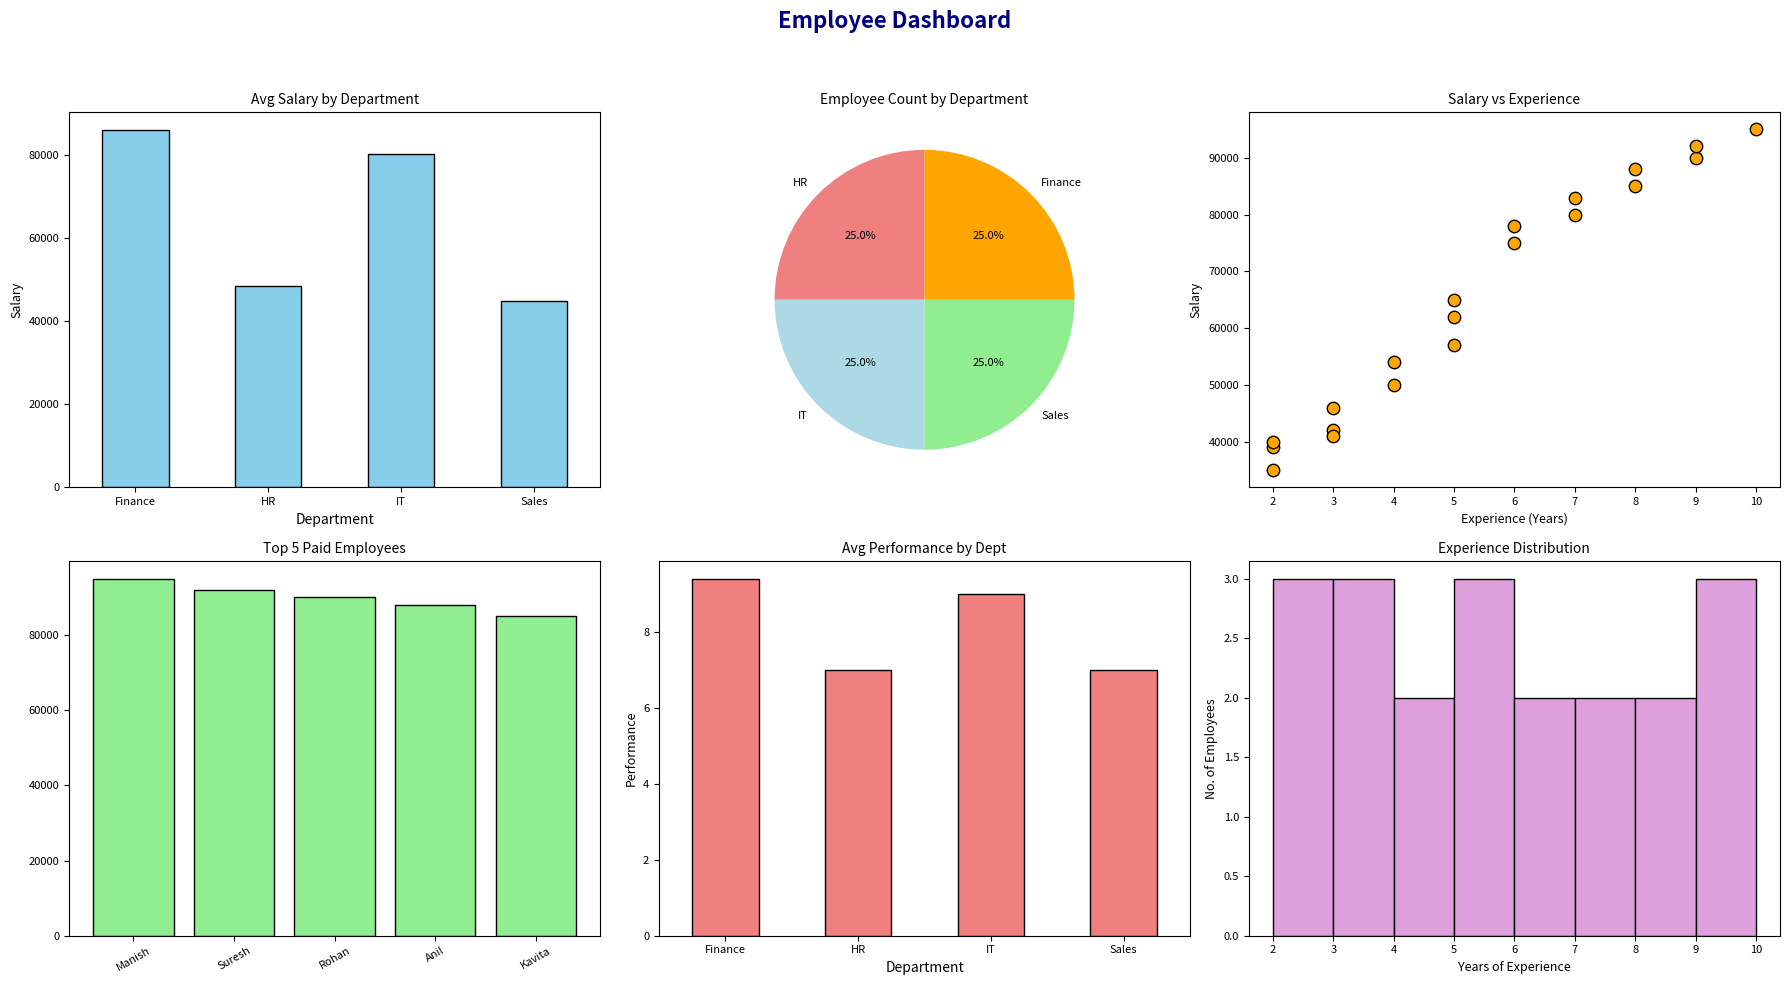

The matplotlib source for this figure:
import pandas as pd
import matplotlib.pyplot as plt

# 1️⃣ Create Employee Data
data = {
    'Emp_ID': range(101, 121),
    'Name': ['Amit', 'Priya', 'Rahul', 'Sneha', 'Vikram', 'Neha', 'Arjun', 'Kavita', 'Rohan', 'Meena',
             'Sameer', 'Pooja', 'Karan', 'Divya', 'Manish', 'Ritika', 'Anil', 'Tina', 'Suresh', 'Jyoti'],
    'Department': ['HR', 'IT', 'Sales', 'Finance', 'IT', 'HR', 'Sales', 'Finance', 'IT', 'Sales',
                   'HR', 'Finance', 'Sales', 'IT', 'Finance', 'HR', 'IT', 'Sales', 'Finance', 'HR'],
    'Experience': [2, 5, 3, 7, 6, 4, 2, 8, 9, 5, 4, 6, 3, 7, 10, 5, 8, 2, 9, 3],
    'Salary': [35000, 65000, 42000, 80000, 75000, 50000, 39000, 85000, 90000, 62000,
               54000, 78000, 41000, 83000, 95000, 57000, 88000, 40000, 92000, 46000],
    'Performance': [8, 9, 7, 8, 9, 6, 7, 10, 9, 8, 6, 9, 7, 9, 10, 8, 9, 6, 10, 7]
}

df = pd.DataFrame(data)

# 2️⃣ Create Dashboard
plt.figure(figsize=(18, 10))
plt.suptitle('Employee Dashboard', fontsize=16, fontweight='bold', color='navy')


# --- Graph 1: Average Salary by Department ---
plt.subplot(2, 3, 1)
df.groupby('Department')['Salary'].mean().plot(kind='bar', color='skyblue', edgecolor='black')
plt.title('Avg Salary by Department', fontsize=10)
plt.ylabel('Salary', fontsize=9)
plt.xticks(rotation=0, fontsize=8)
plt.yticks(fontsize=8)

# --- Graph 2: Employee Count by Department ---
plt.subplot(2, 3, 2)
df['Department'].value_counts().plot(kind='pie', autopct='%1.1f%%', startangle=90,
                                    colors=['lightcoral','lightblue','lightgreen','orange'], textprops={'fontsize':8})
plt.title('Employee Count by Department', fontsize=10)
plt.ylabel('')

# --- Graph 3: Salary vs Experience ---
plt.subplot(2, 3, 3)
plt.scatter(df['Experience'], df['Salary'], color='orange', edgecolor='black', s=80)
plt.title('Salary vs Experience', fontsize=10)
plt.xlabel('Experience (Years)', fontsize=9)
plt.ylabel('Salary', fontsize=9)
plt.xticks(fontsize=8)
plt.yticks(fontsize=8)

# --- Graph 4: Top 5 Highest Paid Employees ---
plt.subplot(2, 3, 4)
top5 = df.nlargest(5, 'Salary')
plt.bar(top5['Name'], top5['Salary'], color='lightgreen', edgecolor='black')
plt.title('Top 5 Paid Employees', fontsize=10)
plt.xticks(rotation=30, fontsize=8)
plt.yticks(fontsize=8)

# --- Graph 5: Average Performance by Department ---
plt.subplot(2, 3, 5)
df.groupby('Department')['Performance'].mean().plot(kind='bar', color='lightcoral', edgecolor='black')
plt.title('Avg Performance by Dept', fontsize=10)
plt.ylabel('Performance', fontsize=9)
plt.xticks(rotation=0, fontsize=8)
plt.yticks(fontsize=8)

# --- Graph 6: Experience Distribution ---
plt.subplot(2, 3, 6)
plt.hist(df['Experience'], bins=8, color='plum', edgecolor='black')
plt.title('Experience Distribution', fontsize=10)
plt.xlabel('Years of Experience', fontsize=9)
plt.ylabel('No. of Employees', fontsize=9)
plt.xticks(fontsize=8)
plt.yticks(fontsize=8)




# --- Adjust layout ---
plt.tight_layout(rect=[0, 0, 1, 0.95])
plt.show()